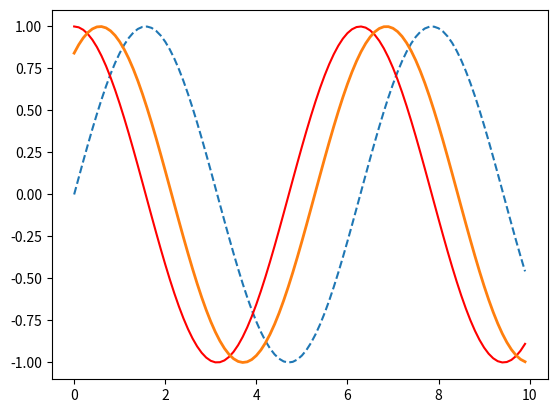

Recreate this plot in Python.
# Matplotlib 绘图线

import matplotlib.pyplot as plt
import numpy as np

"""
绘图过程可以自定义线的样式、颜色和大小
1. 线的类型
线的类型可以使用linestyle(简写为ls)，包括：
- '-' 实线
- '--' 破折线
- '-.' 点划线
- ':' 虚线
- ''或' '：不画线

2. 线的颜色
线的颜色可以使用color(简写为c)，包括：
- 'r'：红色
- 'g'：绿色
- 'b'：蓝色
- 'y'：黄色
- 'k'：黑色
- 'w'：白色
- 'c'：青色
- 'm'：品红色
也包括HTML颜色代码，如'#FF0000'表示红色

3. 线的宽度
线的宽度可以使用linewidth(简写为lw)，单位为像素。

4. 多条线
如果要绘制多条线，可以用plot()函数一次绘制多条线，也可以用多次plot()函数绘制多条线。
"""

# 实例1：设置线的类型
x = np.arange(0, 10, 0.1)
y = np.sin(x)
plt.plot(x, y, ls='--')

# 实例2：设置线的颜色
x = np.arange(0, 10, 0.1)
y = np.cos(x)
plt.plot(x, y, c='r')

# 实例3：设置线的宽度
x = np.arange(0, 10, 0.1)
y = np.sin(x + 1)
plt.plot(x, y, lw=2)

# 实例4：绘制多条线
plt.show()
